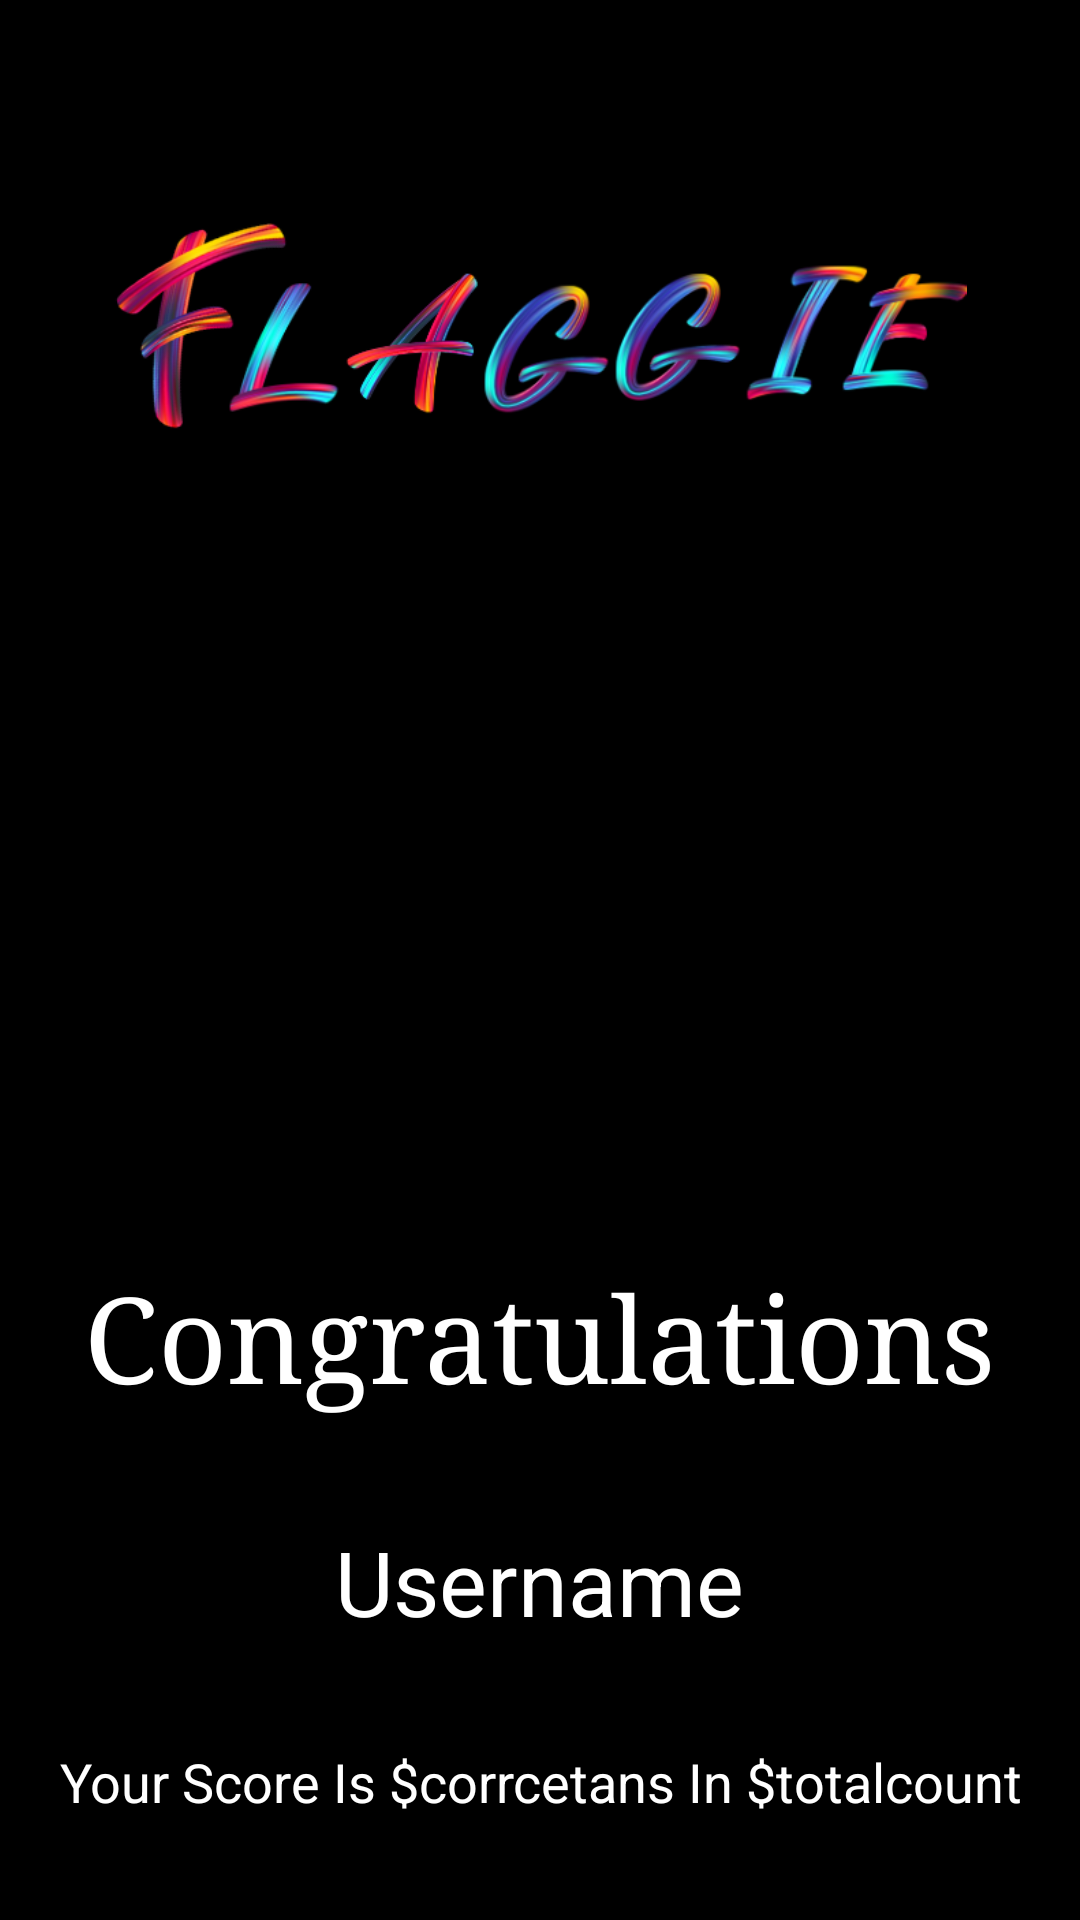

Reconstruct the res/layout file that produces this screen, plus the resources it refers to.
<!-- AndroidManifest.xml: application theme Theme.Flaggie -->
<!-- res/layout/fragment_result.xml -->
<?xml version="1.0" encoding="utf-8"?>
<androidx.constraintlayout.widget.ConstraintLayout xmlns:android="http://schemas.android.com/apk/res/android"
    xmlns:app="http://schemas.android.com/apk/res-auto"
    xmlns:tools="http://schemas.android.com/tools"
    android:layout_width="match_parent"
    android:layout_height="match_parent"
    android:background="@color/black"
    tools:context=".fragments.ResultFragment">


    <ImageView
        android:id="@+id/imageView4"
        android:layout_width="337dp"
        android:layout_height="132dp"
        android:layout_marginTop="48dp"
        android:src="@drawable/flaggielogo"
        app:layout_constraintEnd_toEndOf="parent"
        app:layout_constraintStart_toStartOf="parent"
        app:layout_constraintTop_toTopOf="parent" />

    <TextView
        android:id="@+id/textView7"
        android:layout_width="314dp"
        android:layout_height="83dp"
        android:layout_marginTop="224dp"
        android:fontFamily="serif"
        android:gravity="center"
        android:text="Congratulations"
        android:textColor="@color/white"
        android:textSize="40dp"
        app:layout_constraintEnd_toEndOf="parent"
        app:layout_constraintHorizontal_bias="0.493"
        app:layout_constraintStart_toStartOf="parent"
        app:layout_constraintTop_toBottomOf="@+id/imageView4" />

    <ImageView
        android:id="@+id/imageView6"
        android:layout_width="266dp"
        android:layout_height="173dp"
        android:layout_marginTop="24dp"
        android:src="@drawable/award"
        app:layout_constraintEnd_toEndOf="parent"
        app:layout_constraintHorizontal_bias="0.496"
        app:layout_constraintStart_toStartOf="parent"
        app:layout_constraintTop_toBottomOf="@+id/imageView4" />

    <TextView
        android:id="@+id/scoreText"
        android:layout_width="345dp"
        android:layout_height="54dp"
        android:layout_marginTop="80dp"
        android:gravity="center"
        android:text="Your Score Is $corrcetans In $totalcount"
        android:textColor="@color/white"
        android:textSize="18dp"
        app:layout_constraintEnd_toEndOf="parent"
        app:layout_constraintStart_toStartOf="parent"
        app:layout_constraintTop_toBottomOf="@+id/textView7" />

    <TextView
        android:id="@+id/usernametext"
        android:layout_width="205dp"
        android:layout_height="38dp"
        android:layout_marginTop="20dp"
        android:gravity="center"
        android:textColor="@color/white"
        android:textSize="30dp"
        android:text="Username"
        app:layout_constraintEnd_toEndOf="parent"
        app:layout_constraintHorizontal_bias="0.498"
        app:layout_constraintStart_toStartOf="parent"
        app:layout_constraintTop_toBottomOf="@+id/textView7" />

    <Button
        android:id="@+id/button"
        android:layout_width="200dp"
        android:layout_height="66dp"
        android:layout_marginTop="56dp"
        android:background="@drawable/shape0"
        android:text="Restart"
        app:layout_constraintEnd_toEndOf="parent"
        app:layout_constraintHorizontal_bias="0.497"
        app:layout_constraintStart_toStartOf="parent"
        app:layout_constraintTop_toBottomOf="@+id/scoreText" />
</androidx.constraintlayout.widget.ConstraintLayout>
<!-- resources referenced by this layout -->
<resources>
  <!-- drawable flaggielogo: png bitmap (drawable, 89769 bytes) -->
  <!-- drawable shape0 (drawable) -->
  <?xml version="1.0" encoding="utf-8"?>
  <shape xmlns:android="http://schemas.android.com/apk/res/android">
      <solid android:color="@android:color/white" />
      <stroke
          android:width="2dp"
      android:color="@android:color/black" />
      <corners android:radius="8dp" />
  </shape>
  <style name="Theme.Flaggie" parent="Base.Theme.Flaggie" />
  <style name="Base.Theme.Flaggie" parent="Theme.Material3.DayNight.NoActionBar">
          
          
      </style>
  <!-- not gathered from this repository: default colours our renderer supplied (Android Studio template values) -->
  <color name="black">#FF000000</color>
  <color name="white">#FFFFFFFF</color>
</resources>
